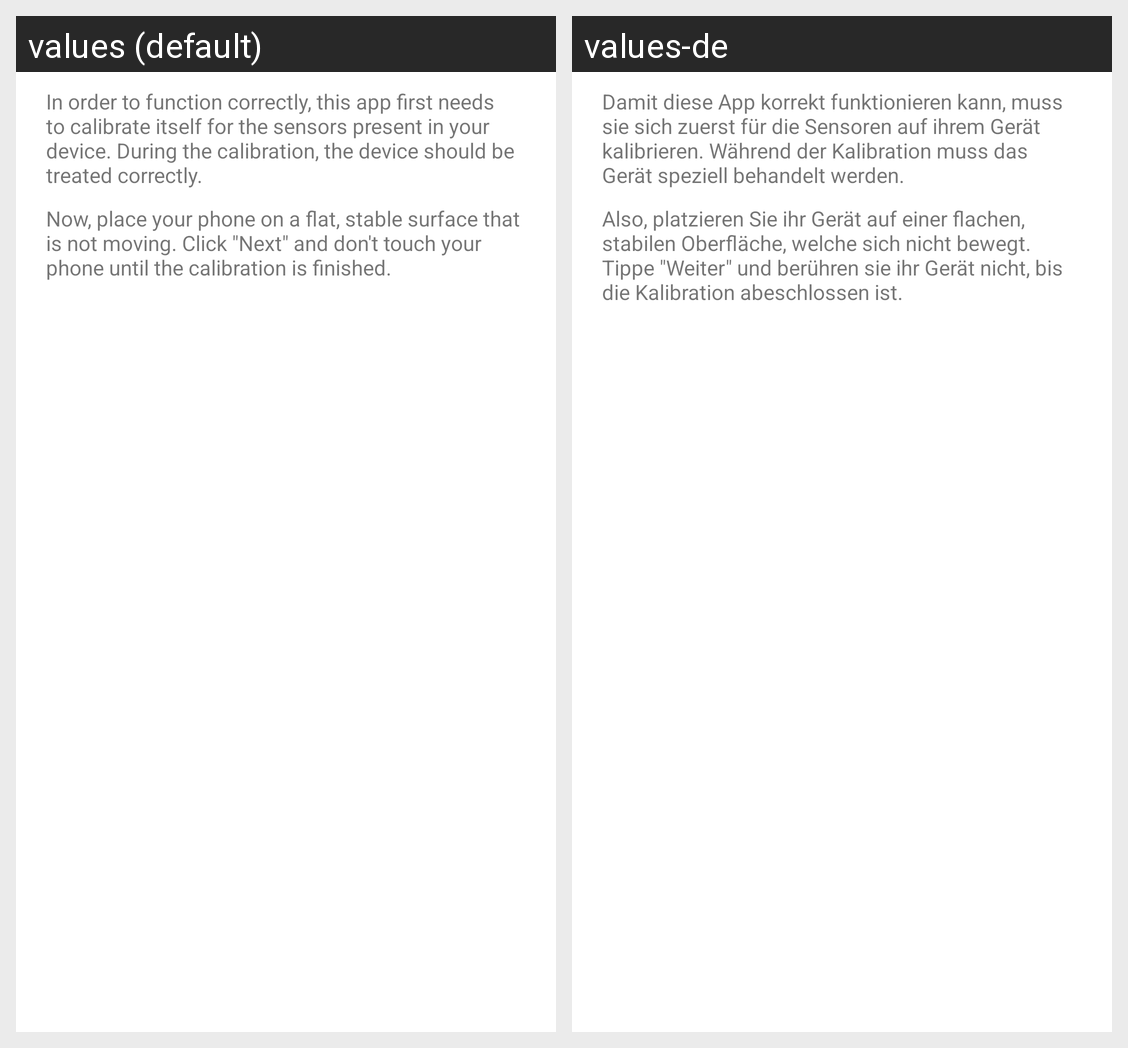

This grid shows one Android layout under two languages. Give, for every string resource on the screen, its name, the default text and each shown locale's text.
Android screen res/layout/subdialog_calibrate_begin.xml rendered under 2 locales, left to right: values (default), values-de. Device: Nexus 5 (rendered at 1080×1920; each locale shown at half size, 540×960, under a caption strip naming it); theme Theme.SmartphoneMouse.
Strings drawn on this screen, with the default value and each locale's value (text and hints the layout hard-codes, and strings that could not be matched under every locale, appear in the picture but are not listed):

dialog_calibrate_begin_message
  values: In order to function correctly, this app first needs to calibrate itself for the sensors present in your device. During the calibration, the device should be treated correctly.
  values-de: Damit diese App korrekt funktionieren kann, muss sie sich zuerst für die Sensoren auf ihrem Gerät kalibrieren. Während der Kalibration muss das Gerät speziell behandelt werden.

dialog_calibrate_begin_setup
  values: Now, place your phone on a flat, stable surface that is not moving. Click "Next" and don't touch your phone until the calibration is finished.
  values-de: Also, platzieren Sie ihr Gerät auf einer flachen, stabilen Oberfläche, welche sich nicht bewegt. Tippe "Weiter" und berühren sie ihr Gerät nicht, bis die Kalibration abeschlossen ist.
